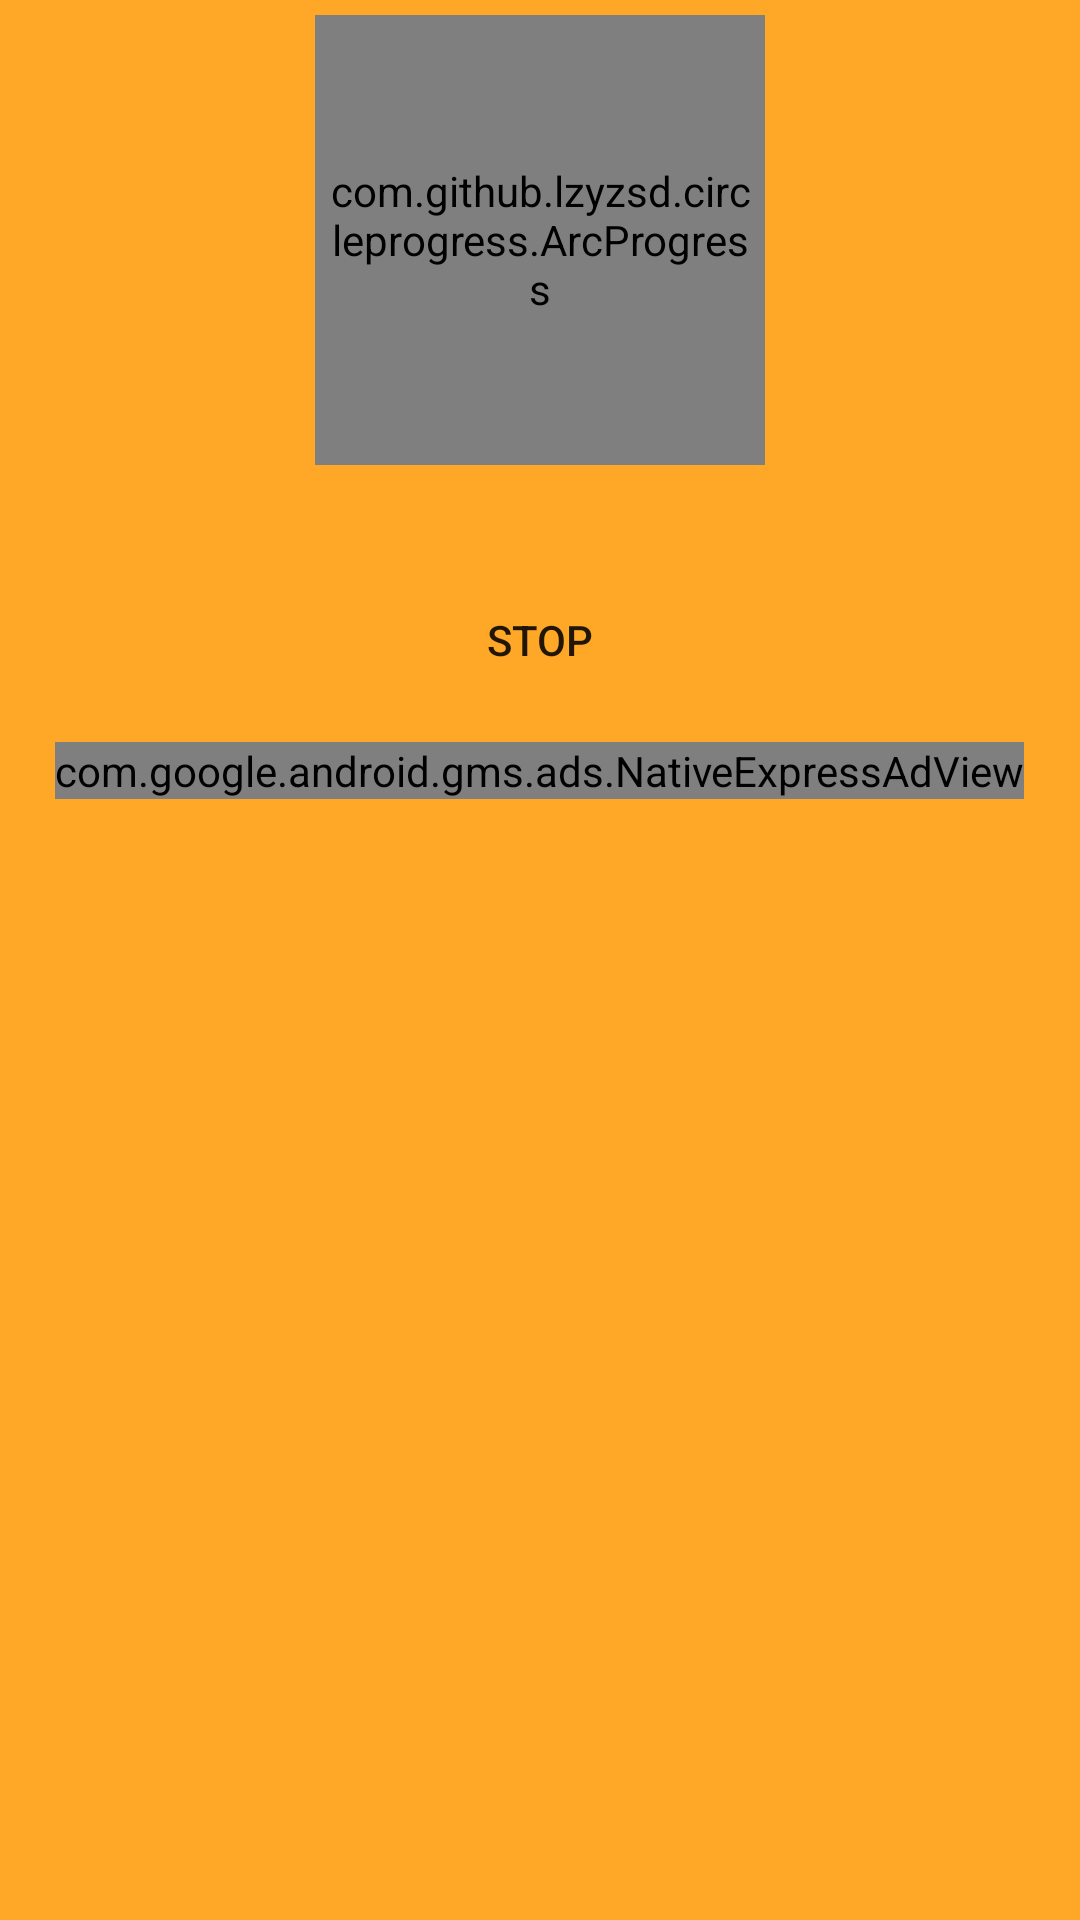

Produce the Android XML layout that renders to this screen, including the resource entries it uses.
<!-- AndroidManifest.xml: application theme AppTheme -->
<!-- res/layout/screen_backup.xml -->
<?xml version="1.0" encoding="utf-8"?>
<LinearLayout xmlns:android="http://schemas.android.com/apk/res/android"
    xmlns:ads="http://schemas.android.com/apk/res-auto"
    xmlns:custom="http://schemas.android.com/tools"
    android:layout_width="match_parent"
    android:layout_height="match_parent"
    android:background="#ffa726"
    android:orientation="vertical"
    android:weightSum="1">


    <com.github.lzyzsd.circleprogress.ArcProgress
        android:id="@+id/arc_progress"
        android:layout_width="150dp"
        android:layout_height="150dp"
        android:layout_gravity="center"
        android:layout_marginLeft="5dp"
        android:layout_marginRight="5dp"
        android:layout_marginTop="5dp"
        android:background="#ffa726"
        android:padding="5dp"
        custom:arc_bottom_text="MEMORY"
        custom:arc_progress="55" />

    <TextView
        android:id="@+id/progress_operation_text"
        android:layout_width="wrap_content"
        android:layout_height="wrap_content"
        android:layout_gravity="center"
        android:layout_marginTop="5dp"
        android:textAppearance="@android:style/TextAppearance.DeviceDefault.Medium" />

    <Button
        android:id="@+id/stopButton"
        android:layout_width="wrap_content"
        android:layout_height="wrap_content"
        android:layout_gravity="center"
        android:layout_marginTop="5dp"
        android:background="@drawable/stop_button_shape"
        android:text="@string/stop" />

    <android.support.v4.widget.NestedScrollView
        android:layout_width="wrap_content"
        android:layout_height="wrap_content"
        android:layout_gravity="center"
        android:layout_marginTop="10dp">

        <LinearLayout
            android:layout_width="match_parent"
            android:layout_height="match_parent">

            <com.google.android.gms.ads.NativeExpressAdView
                android:id="@+id/nativeAdViewInstaller"
                android:layout_width="wrap_content"
                android:layout_height="wrap_content"
                ads:adSize="350x250"
                ads:adUnitId="@string/ads_native_backup_unit_id" />

            <TextView
                android:id="@+id/not_installed_backedup_apps_list_heading"
                android:layout_width="wrap_content"
                android:layout_height="wrap_content"
                android:layout_gravity="center"
                android:textAppearance="@android:style/TextAppearance.DeviceDefault.Medium"
                android:visibility="gone" />

            <android.support.v4.widget.NestedScrollView
                android:layout_width="wrap_content"
                android:layout_height="wrap_content"
                android:layout_gravity="center">

                <TextView
                    android:id="@+id/not_installed_backedup_apps_list"
                    android:layout_width="wrap_content"
                    android:layout_height="wrap_content"
                    android:layout_gravity="center"
                    android:layout_marginTop="5dp"
                    android:visibility="gone" />
            </android.support.v4.widget.NestedScrollView>
        </LinearLayout>
    </android.support.v4.widget.NestedScrollView>
</LinearLayout>
<!-- resources referenced by this layout -->
<resources>
  <string name="ads_native_backup_unit_id">ca-app-pub-1740451756664908/2627504873</string>
  <string name="stop">Stop</string>
  <style name="AppTheme" parent="Theme.AppCompat.Light.DarkActionBar">
          
          <item name="colorPrimary">@color/colorPrimary</item>
          <item name="colorPrimaryDark">@color/colorPrimaryDark</item>
          <item name="colorAccent">@color/colorAccent</item>
      </style>
  <color name="colorPrimary">#f57f17</color>
  <color name="colorPrimaryDark">#e53935</color>
  <color name="colorAccent">#5c6bc0</color>
</resources>
